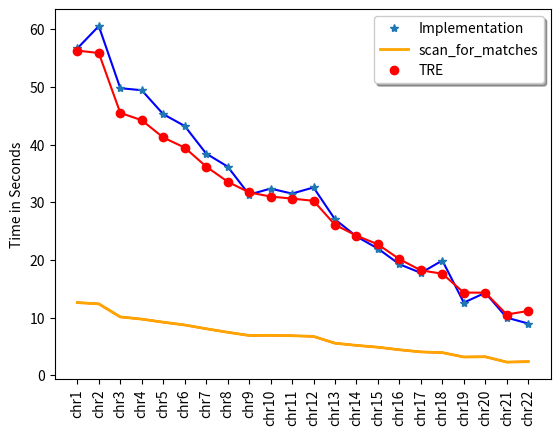
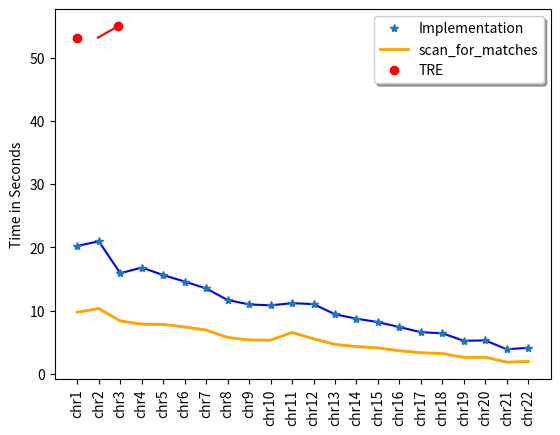

Python code for these plots, in order:
"""
Demo of a simple plot with a custom dashed line.

A Line object's ``set_dashes`` method allows you to specify dashes with
a series of on/off lengths (in points).
"""
import numpy as np
import matplotlib.pyplot as plt

labels = ['chr1', 'chr2', 'chr3', 'chr4', 'chr5', 'chr6', 'chr7', 'chr8', 'chr9', 'chr10', 'chr11', 'chr12', 'chr13', 'chr14', 'chr15', 'chr16', 'chr17', 'chr18', 'chr19', 'chr20', 'chr21', 'chr22']
x = np.linspace(0, 22, 22)

plt.figure('2 Insertions')
# C
i21 = [56.664, 60.535, 49.772, 49.415, 45.268, 43.216, 38.432, 36.174, 31.322, 32.349, 31.492, 32.556, 27.026, 24.059, 21.951, 19.242, 17.735, 19.884, 12.587, 14.287, 9.978, 8.955 ]
plt.plot(x, i21, 'b')
l1, = plt.plot(x, i21, '*', linewidth=2)
# SMF
i22 = [12.59,12.366,10.105,9.722,9.188,8.708,8.054,7.444,6.888,6.906,6.843,6.722,5.547,5.167,4.851,4.407,4.038,3.914,3.153,3.197,2.269,2.35]
plt.plot(x, i22, 'r')
l2, = plt.plot(x, i22, '-', color='orange',  linewidth=2)
#TRE
i23 = [56.287,55.871,45.486,44.217,41.219,39.462,36.182,33.559,31.695,30.977,30.623,30.238,26.082,24.199,22.687,20.128,18.177,17.596,14.316,14.311,10.523,11.145]
plt.plot(x, i23, 'r')
l3, = plt.plot(x, i23, 'o', color='r',  linewidth=2)

plt.xticks(x, labels, rotation='vertical')
plt.ylabel('Time in Seconds')
plt.legend( (l1, l2, l3),('Implementation', 'scan_for_matches', 'TRE'), loc='upper right', shadow=True)
plt.show()

plt.figure('1 Insertion')
# C
i21 = [20.25, 20.974, 15.932,16.83,15.642,14.618,13.538,11.704,11.01,10.866,11.206,11.064,9.452,8.758,8.218,7.434,6.628,6.45,5.27,5.326,3.924,4.166]
i22 = [9.782,10.362,8.396,7.904,7.856,7.444,6.96,5.792,5.398,5.37,6.584,5.59,4.696,4.354,4.14,3.686,3.376,3.256,2.638,2.658, 1.9, 1.992]

plt.plot(x, i21, 'b')
l1, = plt.plot(x, i21, '*', linewidth=2)
# SMF
plt.plot(x, i22, color='orange')
l2, = plt.plot(x, i22, '-', color='orange',  linewidth=2)
i23 = [53.148, 54.965]
plt.plot([1,2], i23, 'r')
plt.xticks(x, labels, rotation='vertical')
x = np.linspace(0, 2, 2)
l3, = plt.plot(x, i23, 'o', color='r',  linewidth=2)
plt.ylabel('Time in Seconds')
plt.legend( (l1, l2, l3),('Implementation', 'scan_for_matches', 'TRE'), loc='upper right', shadow=True)
plt.show()